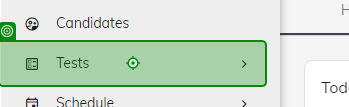
Workflow: Tests

Step 1: click on the link 'ballotTestskeyboard_arrow_right' in window 'CompTest' (chrome.exe)

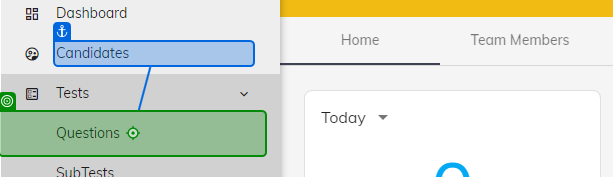
Step 2: click on the link 'Questions' in window 'CompTest' (chrome.exe)

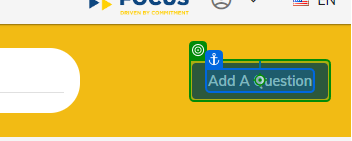
Step 3: click on the button 'Add A Question' in window 'CompTest' (chrome.exe)

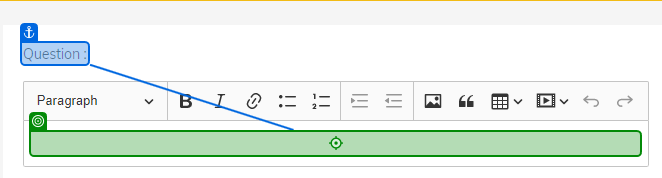
Step 4: type [Question] into the paragraph in window 'CompTest' (chrome.exe)

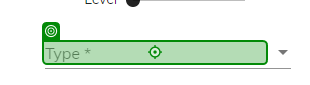
Step 5: select "HR" in the element in window 'CompTest' (chrome.exe)

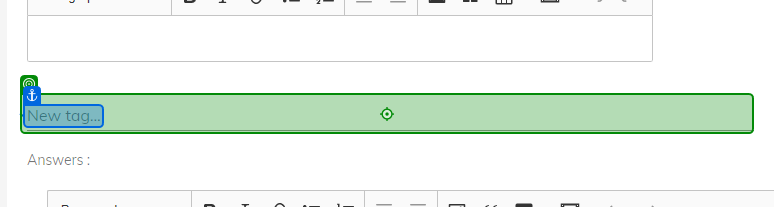
Step 6: click on 'New tag...'

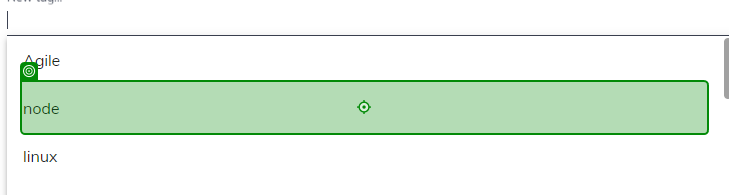
Step 7: click on the element in window 'CompTest' (chrome.exe)

Step 8: select [state] in the element in window 'CompTest' (chrome.exe) (no picture)

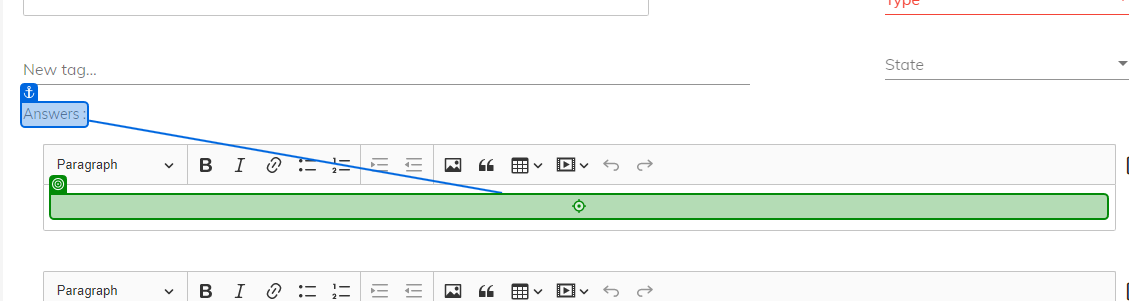
Step 9: type [correct_answer] into the paragraph in window 'CompTest' (chrome.exe)

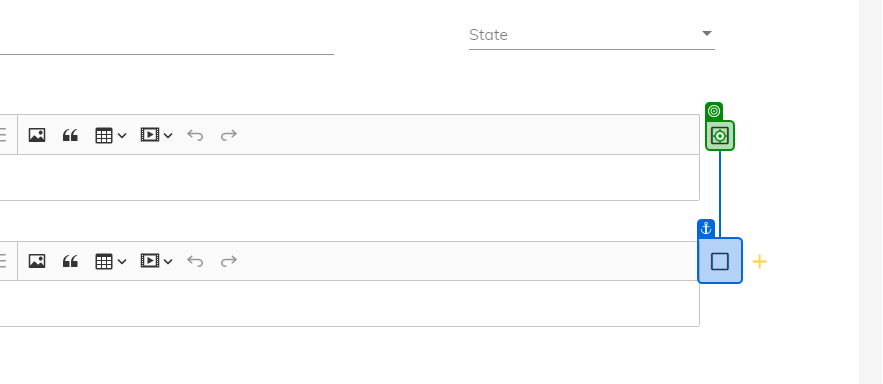
Step 10: click on the mat-icon 'check_box_outline_blank' in window 'CompTest' (chrome.exe)

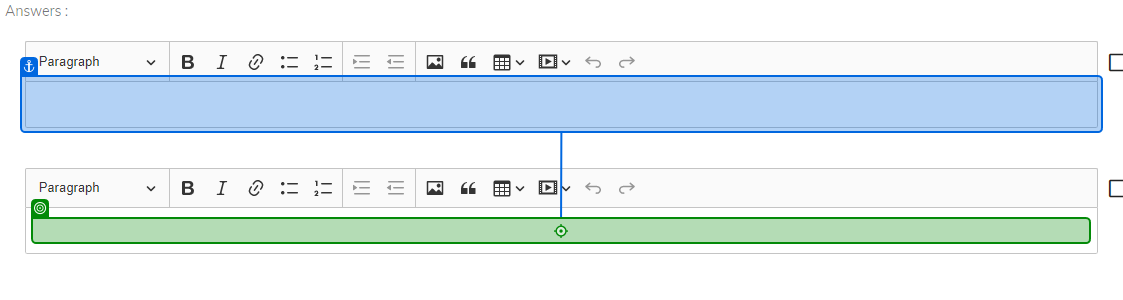
Step 11: type [answer] into the paragraph in window 'CompTest' (chrome.exe)

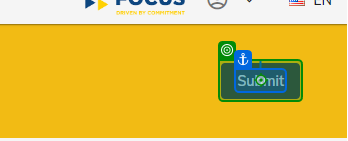
Step 12: click on the button 'Submit' in window 'CompTest' (chrome.exe)

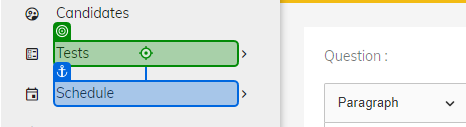
Step 13: click on the element 'Tests' in window 'CompTest' (chrome.exe)

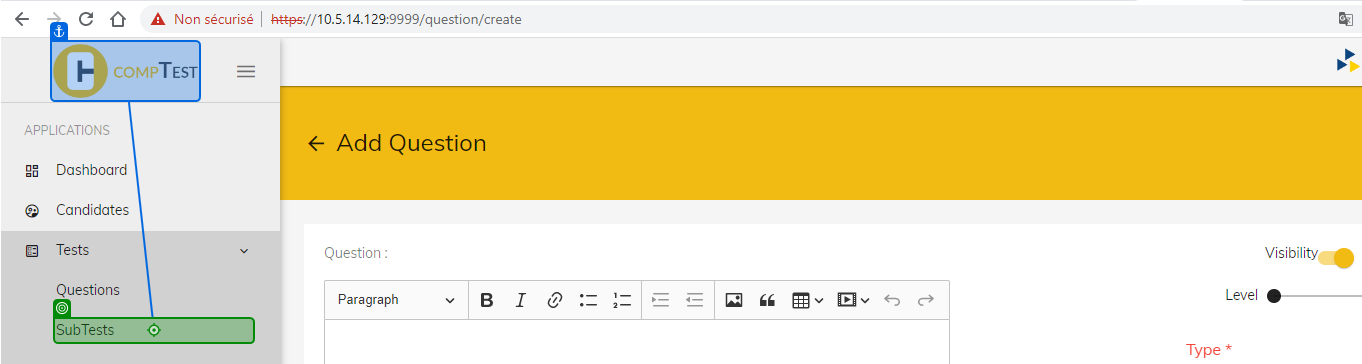
Step 14: click on the element 'SubTests' in window 'CompTest' (chrome.exe)

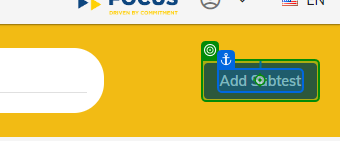
Step 15: click on the button 'Add Subtest' in window 'CompTest' (chrome.exe)

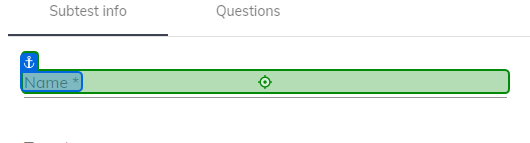
Step 16: type [name] into the text box in window 'CompTest' (chrome.exe)

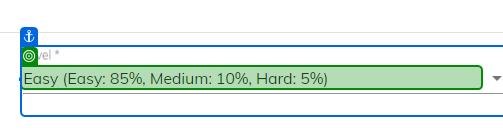
Step 17: select "Easy (Easy: 85%, Medium: 10%, Hard: 5%)" in the element in window 'CompTest' (chrome.exe)

Step 18: select "Logical" in the element in window 'CompTest' (chrome.exe) (no picture)

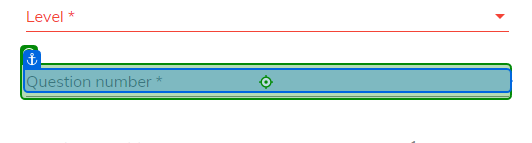
Step 19: type [question_number] into the text box in window 'CompTest' (chrome.exe)

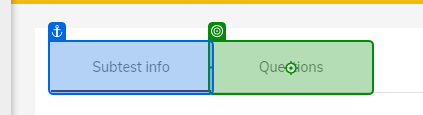
Step 20: click on the element in window 'CompTest' (chrome.exe)

Step 21: select "Node" in the element in window 'CompTest' (chrome.exe) (no picture)

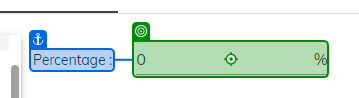
Step 22: type [pourcentage] into 'Percentage'

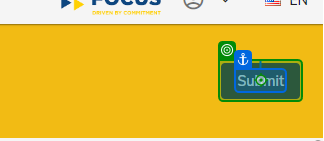
Step 23: click on the button in window 'CompTest' (chrome.exe)

Step 24: click on the element 'Tests' in window 'CompTest' (chrome.exe) (same screen as step 13)

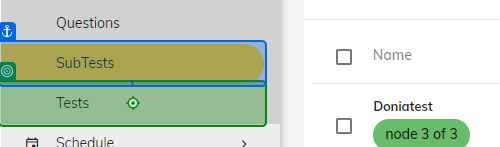
Step 25: click on the link 'Tests' in window 'CompTest' (chrome.exe)

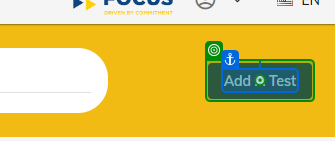
Step 26: click on the button 'Add A Test' in window 'CompTest' (chrome.exe)

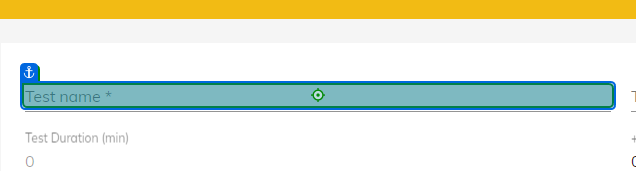
Step 27: type [Testname] into the text box in window 'CompTest' (chrome.exe)

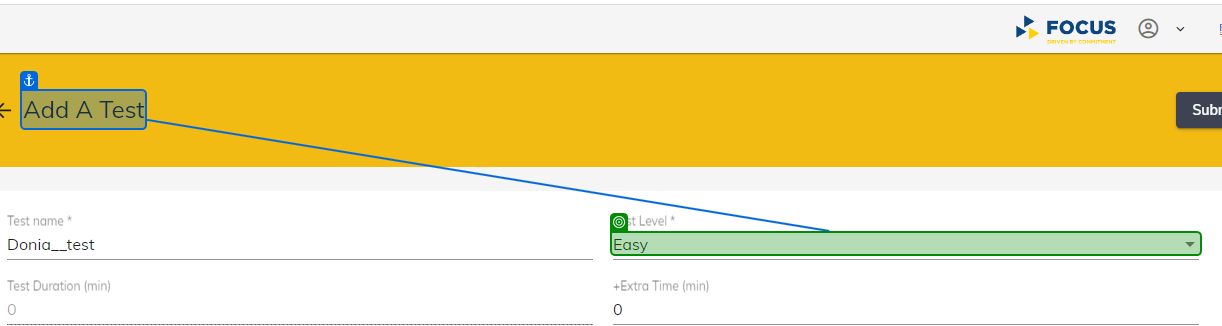
Step 28: select [TestLevel] in the element in window 'CompTest' (chrome.exe)
